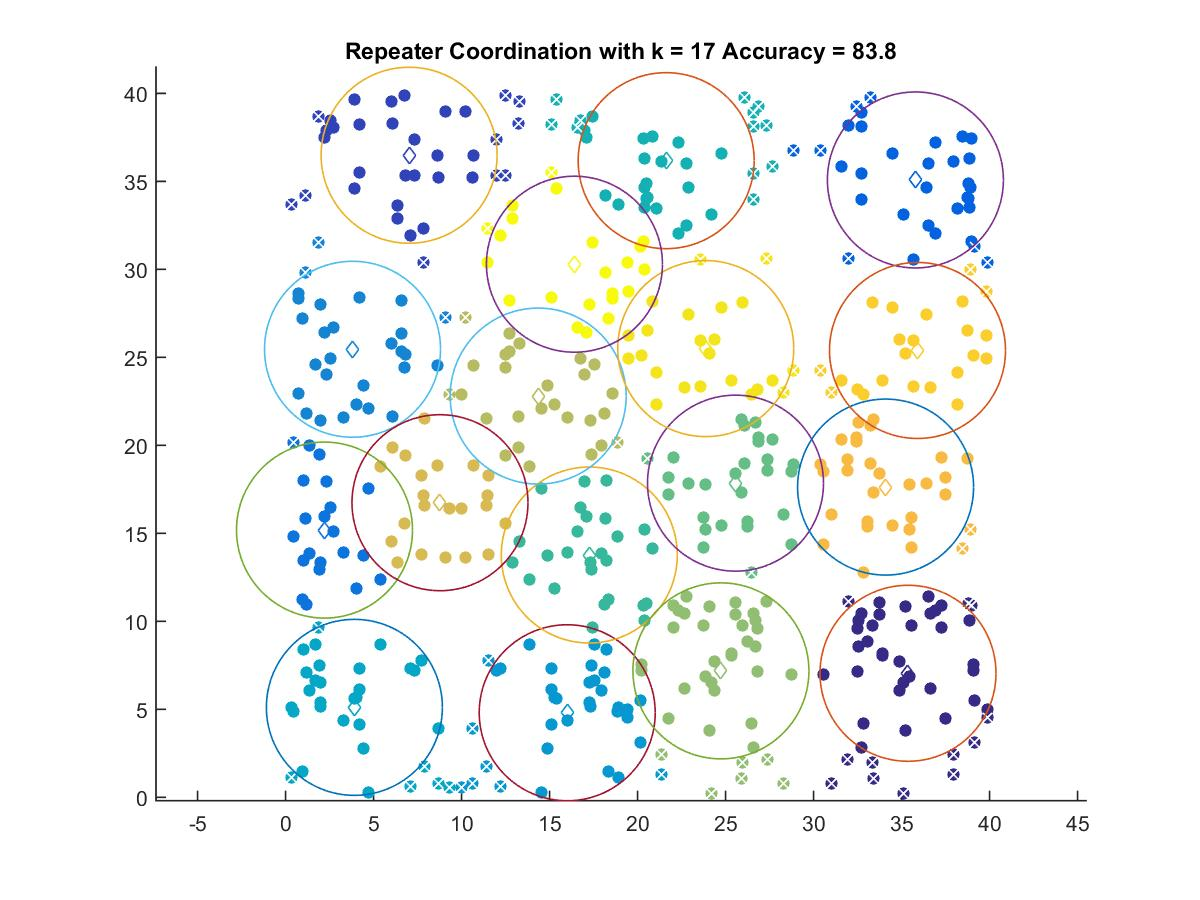

Data behind this chart, as committed beside it:
35.366, 7.0487
7.018, 36.48
35.79, 35.08
2.21, 15.19
3.803, 25.46
16, 4.805
3.909, 5.112
21.62, 36.18
17.26, 13.77
25.56, 17.85
24.74, 7.186
14.35, 22.8
8.772, 16.74
34.09, 17.63
35.91, 25.39
23.87, 25.5
16.41, 30.29
